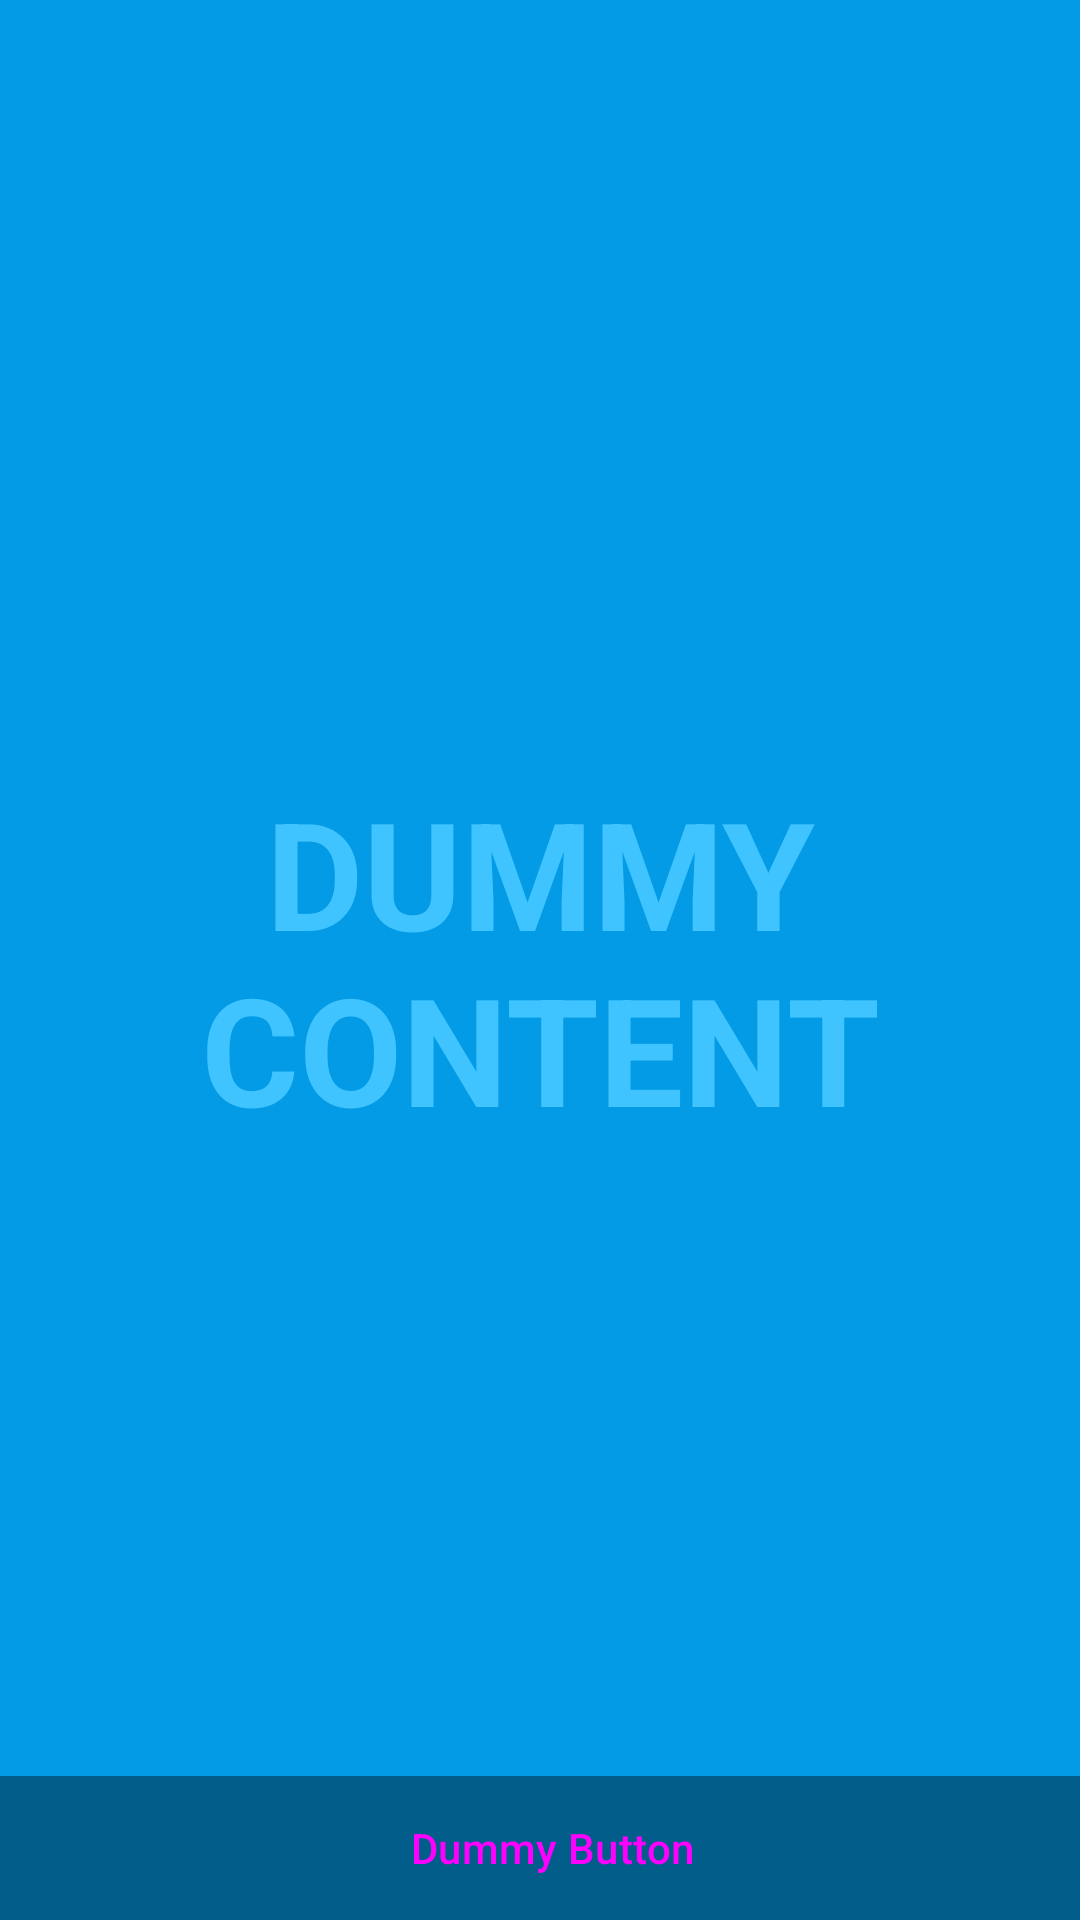

Android layout source for this screen:
<!-- AndroidManifest.xml: application theme Theme.GamerLoopActivity -->
<!-- res/layout/fragment_info_screen.xml -->
<?xml version="1.0" encoding="utf-8"?>
<FrameLayout xmlns:android="http://schemas.android.com/apk/res/android"
    xmlns:tools="http://schemas.android.com/tools"
    android:layout_width="match_parent"
    android:layout_height="match_parent"
    android:background="?attr/fullscreenBackgroundColor"
    android:theme="@style/ThemeOverlay.GamerLoopActivity.FullscreenContainer"
    tools:context=".ui.infoscreen.InfoScreenFragment">

    
    <TextView
        android:id="@+id/fullscreen_content"
        android:layout_width="match_parent"
        android:layout_height="match_parent"
        android:gravity="center"
        android:keepScreenOn="true"
        android:text="@string/dummy_content"
        android:textColor="?attr/fullscreenTextColor"
        android:textSize="50sp"
        android:textStyle="bold" />

    
    <FrameLayout
        android:layout_width="match_parent"
        android:layout_height="match_parent"
        android:fitsSystemWindows="true">

        <LinearLayout
            android:id="@+id/fullscreen_content_controls"
            style="@style/Widget.Theme.GamerLoopActivity.ButtonBar.Fullscreen"
            android:layout_width="match_parent"
            android:layout_height="wrap_content"
            android:layout_gravity="bottom|center_horizontal"
            android:orientation="horizontal"
            tools:ignore="UselessParent">

            <Button
                android:id="@+id/dummy_button"
                style="?android:attr/buttonBarButtonStyle"
                android:layout_width="0dp"
                android:layout_height="wrap_content"
                android:layout_weight="1"
                android:text="@string/dummy_button" />

        </LinearLayout>
    </FrameLayout>

</FrameLayout>
<!-- resources referenced by this layout -->
<resources>
  <string name="dummy_button">Dummy Button</string>
  <string name="dummy_content">DUMMY\nCONTENT</string>
  <style name="ThemeOverlay.GamerLoopActivity.FullscreenContainer" parent="">
          <item name="fullscreenBackgroundColor">@color/light_blue_600</item>
          <item name="fullscreenTextColor">@color/light_blue_A200</item>
      </style>
  <style name="Widget.Theme.GamerLoopActivity.ButtonBar.Fullscreen" parent="">
          <item name="android:background">@color/black_overlay</item>
          <item name="android:buttonBarStyle">?android:attr/buttonBarStyle</item>
      </style>
  <style name="Theme.GamerLoopActivity" parent="Base.Theme.GamerLoopActivity" />
  <color name="light_blue_600">#FF039BE5</color>
  <color name="light_blue_A200">#FF40C4FF</color>
  <color name="black_overlay">#66000000</color>
  <style name="Base.Theme.GamerLoopActivity" parent="Theme.Material3.DayNight.NoActionBar">
          
          
      </style>
</resources>
